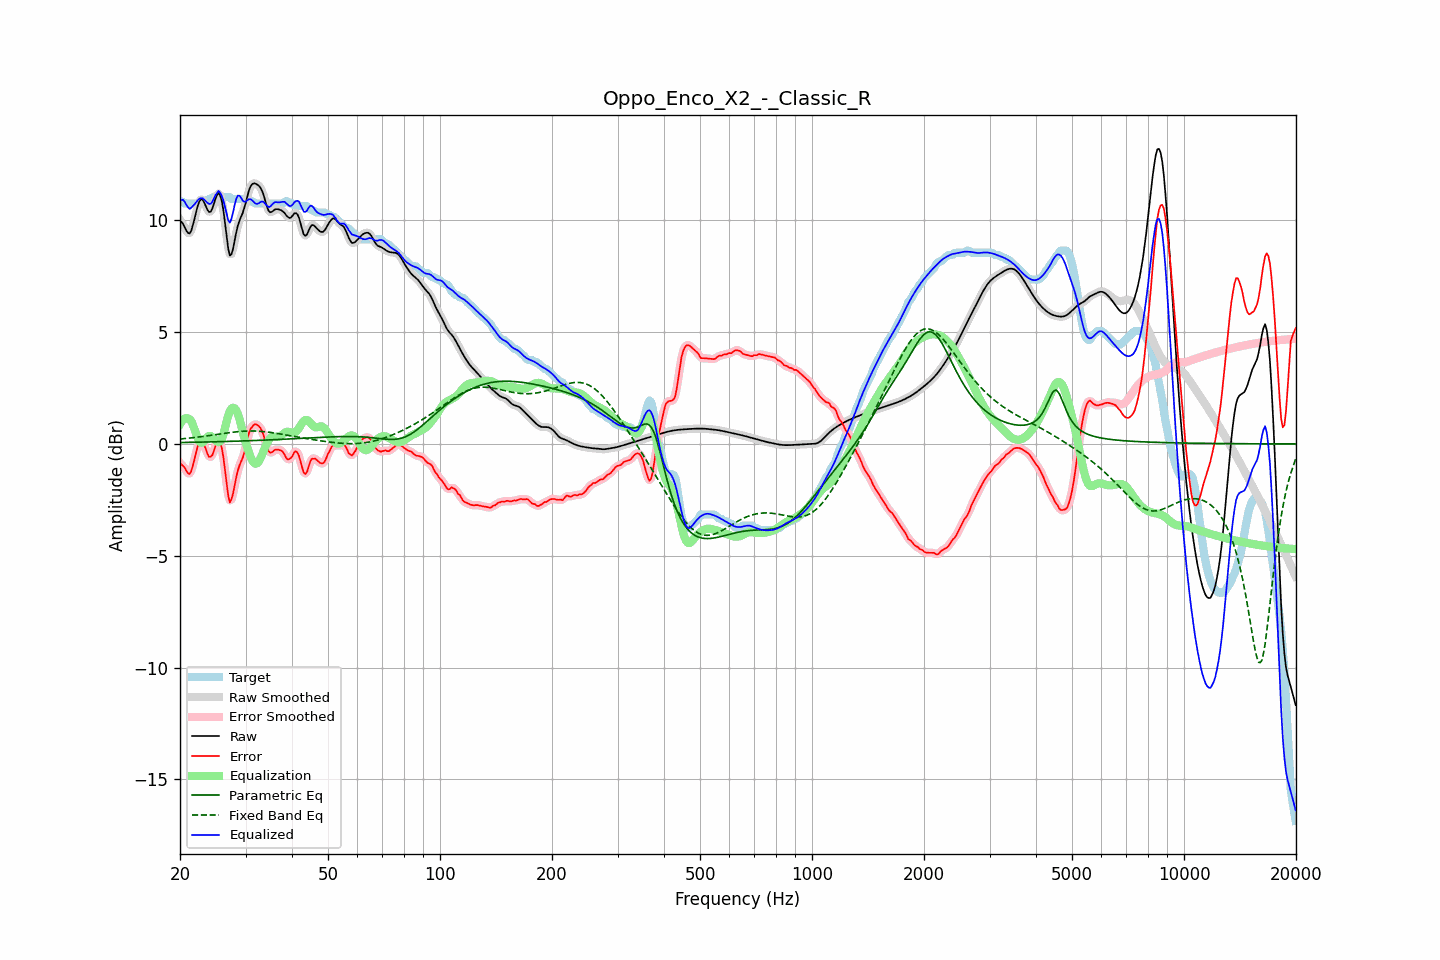

The table this chart was drawn from, first rows:
frequency, raw, error, smoothed, error_smoothed, equalization, parametric_eq, fixed_band_eq, equalized_raw, equalized_smoothed, target
20.00, 9.99, -0.86, 10.02, -0.85, 0.88, 0.06, 0.22, 10.87, 10.90, 10.85
20.20, 9.93, -0.92, 9.90, -0.93, 1.00, 0.06, 0.23, 10.92, 10.90, 10.85
20.40, 9.82, -0.99, 9.79, -1.01, 1.08, 0.07, 0.23, 10.91, 10.87, 10.81
20.61, 9.68, -1.07, 9.68, -1.10, 1.14, 0.07, 0.24, 10.82, 10.81, 10.75
20.81, 9.53, -1.22, 9.53, -1.22, 1.16, 0.07, 0.25, 10.69, 10.69, 10.75
21.02, 9.44, -1.31, 9.43, -1.31, 1.15, 0.07, 0.26, 10.58, 10.58, 10.75
21.23, 9.41, -1.34, 9.44, -1.31, 1.10, 0.07, 0.26, 10.51, 10.54, 10.75
21.44, 9.54, -1.21, 9.55, -1.20, 1.03, 0.07, 0.27, 10.56, 10.58, 10.75
21.66, 9.78, -0.97, 9.77, -0.98, 0.86, 0.07, 0.28, 10.64, 10.63, 10.75
21.87, 10.06, -0.69, 10.06, -0.69, 0.66, 0.07, 0.29, 10.71, 10.72, 10.75
22.09, 10.36, -0.39, 10.36, -0.38, 0.45, 0.08, 0.30, 10.81, 10.81, 10.75
22.31, 10.64, -0.11, 10.63, -0.13, 0.26, 0.08, 0.30, 10.90, 10.89, 10.75
22.54, 10.84, 0.08, 10.83, 0.05, 0.12, 0.08, 0.31, 10.96, 10.95, 10.76
22.76, 10.94, 0.10, 10.93, 0.11, 0.05, 0.08, 0.32, 10.99, 10.98, 10.84
22.99, 10.93, 0.08, 10.91, 0.07, 0.06, 0.08, 0.33, 10.99, 10.97, 10.85
23.22, 10.80, -0.05, 10.80, -0.05, 0.13, 0.08, 0.34, 10.93, 10.93, 10.85
23.45, 10.64, -0.21, 10.64, -0.23, 0.22, 0.09, 0.35, 10.86, 10.86, 10.85
23.69, 10.48, -0.43, 10.48, -0.41, 0.31, 0.09, 0.36, 10.79, 10.79, 10.91
23.92, 10.37, -0.58, 10.39, -0.55, 0.36, 0.09, 0.37, 10.73, 10.75, 10.95
24.16, 10.38, -0.57, 10.40, -0.58, 0.36, 0.09, 0.38, 10.73, 10.75, 10.95
24.40, 10.50, -0.51, 10.52, -0.49, 0.31, 0.09, 0.39, 10.82, 10.83, 11.02
24.65, 10.72, -0.33, 10.71, -0.32, 0.24, 0.09, 0.40, 10.96, 10.95, 11.05
24.89, 10.95, -0.10, 10.95, -0.11, 0.16, 0.10, 0.41, 11.11, 11.11, 11.05
25.14, 11.12, 0.07, 11.13, 0.07, 0.10, 0.10, 0.42, 11.22, 11.23, 11.05
25.39, 11.23, 0.18, 11.19, 0.14, 0.08, 0.10, 0.44, 11.32, 11.28, 11.05
25.65, 11.11, 0.06, 11.11, 0.06, 0.12, 0.10, 0.45, 11.23, 11.23, 11.05
25.91, 10.86, -0.19, 10.85, -0.20, 0.23, 0.10, 0.46, 11.09, 11.08, 11.05
26.16, 10.45, -0.60, 10.42, -0.63, 0.44, 0.11, 0.47, 10.89, 10.86, 11.05
26.43, 9.88, -1.17, 9.87, -1.18, 0.71, 0.11, 0.48, 10.59, 10.58, 11.05
26.69, 9.28, -1.77, 9.27, -1.79, 1.01, 0.11, 0.49, 10.29, 10.27, 11.05
26.96, 8.74, -2.31, 8.77, -2.27, 1.27, 0.11, 0.50, 10.01, 10.04, 11.05
27.23, 8.43, -2.61, 8.49, -2.52, 1.47, 0.11, 0.51, 9.90, 9.96, 11.04
27.50, 8.48, -2.47, 8.49, -2.49, 1.59, 0.12, 0.52, 10.06, 10.08, 10.95
27.77, 8.73, -2.22, 8.72, -2.23, 1.62, 0.12, 0.53, 10.35, 10.35, 10.95
28.05, 9.09, -1.86, 9.08, -1.86, 1.59, 0.12, 0.53, 10.69, 10.68, 10.95
28.33, 9.46, -1.49, 9.44, -1.51, 1.50, 0.12, 0.54, 10.96, 10.94, 10.95
28.62, 9.77, -1.18, 9.75, -1.20, 1.34, 0.13, 0.55, 11.10, 11.09, 10.95
28.90, 9.98, -0.97, 9.98, -0.97, 1.12, 0.13, 0.56, 11.10, 11.09, 10.95
29.19, 10.16, -0.79, 10.16, -0.79, 0.85, 0.13, 0.56, 11.01, 11.01, 10.95
29.48, 10.32, -0.62, 10.35, -0.61, 0.55, 0.13, 0.57, 10.88, 10.90, 10.95
29.78, 10.56, -0.39, 10.56, -0.38, 0.27, 0.14, 0.57, 10.83, 10.83, 10.95
30.08, 10.81, -0.12, 10.82, -0.09, 0.03, 0.14, 0.57, 10.84, 10.85, 10.93
30.38, 11.10, 0.23, 11.10, 0.21, -0.20, 0.14, 0.58, 10.90, 10.90, 10.87
30.68, 11.36, 0.51, 11.34, 0.48, -0.41, 0.14, 0.58, 10.95, 10.93, 10.85
30.99, 11.53, 0.68, 11.52, 0.68, -0.59, 0.15, 0.58, 10.94, 10.93, 10.85
31.30, 11.62, 0.78, 11.62, 0.79, -0.74, 0.15, 0.58, 10.88, 10.88, 10.85
31.61, 11.65, 0.86, 11.65, 0.85, -0.84, 0.15, 0.58, 10.81, 10.81, 10.80
31.93, 11.64, 0.89, 11.64, 0.88, -0.89, 0.15, 0.58, 10.75, 10.75, 10.75
32.24, 11.60, 0.85, 11.61, 0.86, -0.87, 0.16, 0.57, 10.73, 10.74, 10.75
32.57, 11.55, 0.80, 11.55, 0.80, -0.78, 0.16, 0.57, 10.76, 10.77, 10.75
32.89, 11.47, 0.72, 11.46, 0.71, -0.65, 0.16, 0.56, 10.82, 10.81, 10.75
33.22, 11.32, 0.58, 11.32, 0.57, -0.49, 0.17, 0.56, 10.84, 10.83, 10.75
33.55, 11.14, 0.39, 11.12, 0.37, -0.31, 0.17, 0.55, 10.83, 10.81, 10.75
33.89, 10.88, 0.13, 10.88, 0.13, -0.14, 0.17, 0.54, 10.74, 10.74, 10.75
34.23, 10.64, -0.11, 10.64, -0.11, 0.02, 0.17, 0.54, 10.66, 10.66, 10.75
34.57, 10.44, -0.31, 10.46, -0.29, 0.15, 0.18, 0.53, 10.59, 10.61, 10.75
34.92, 10.36, -0.39, 10.37, -0.38, 0.25, 0.18, 0.52, 10.61, 10.62, 10.75
35.27, 10.37, -0.38, 10.37, -0.38, 0.31, 0.18, 0.51, 10.68, 10.68, 10.75
35.62, 10.42, -0.32, 10.42, -0.33, 0.33, 0.19, 0.50, 10.76, 10.75, 10.75
35.97, 10.49, -0.26, 10.47, -0.28, 0.33, 0.19, 0.49, 10.81, 10.80, 10.75
... 635 more rows
